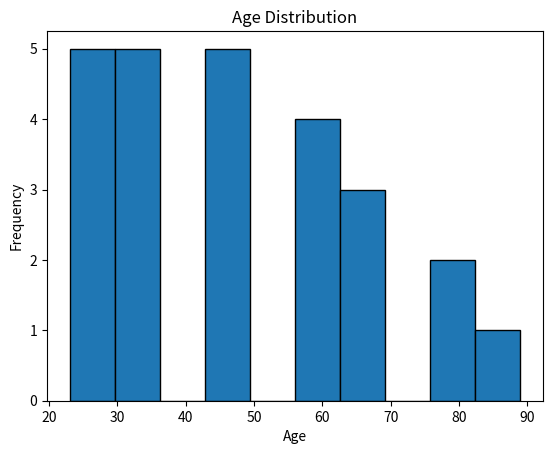

Generate this figure with matplotlib:
import matplotlib.pyplot as plt

# Sample data: ages of a population
ages = [23, 45, 56, 45, 23, 67, 34, 23, 45, 56, 78, 34, 56, 34, 45, 23, 56, 67, 78, 89, 34, 23, 45, 67, 34]

# Create histogram
plt.hist(ages, bins=10, edgecolor='black')

# Add title and labels
plt.title('Age Distribution')
plt.xlabel('Age')
plt.ylabel('Frequency')

# Show plot
plt.show()
